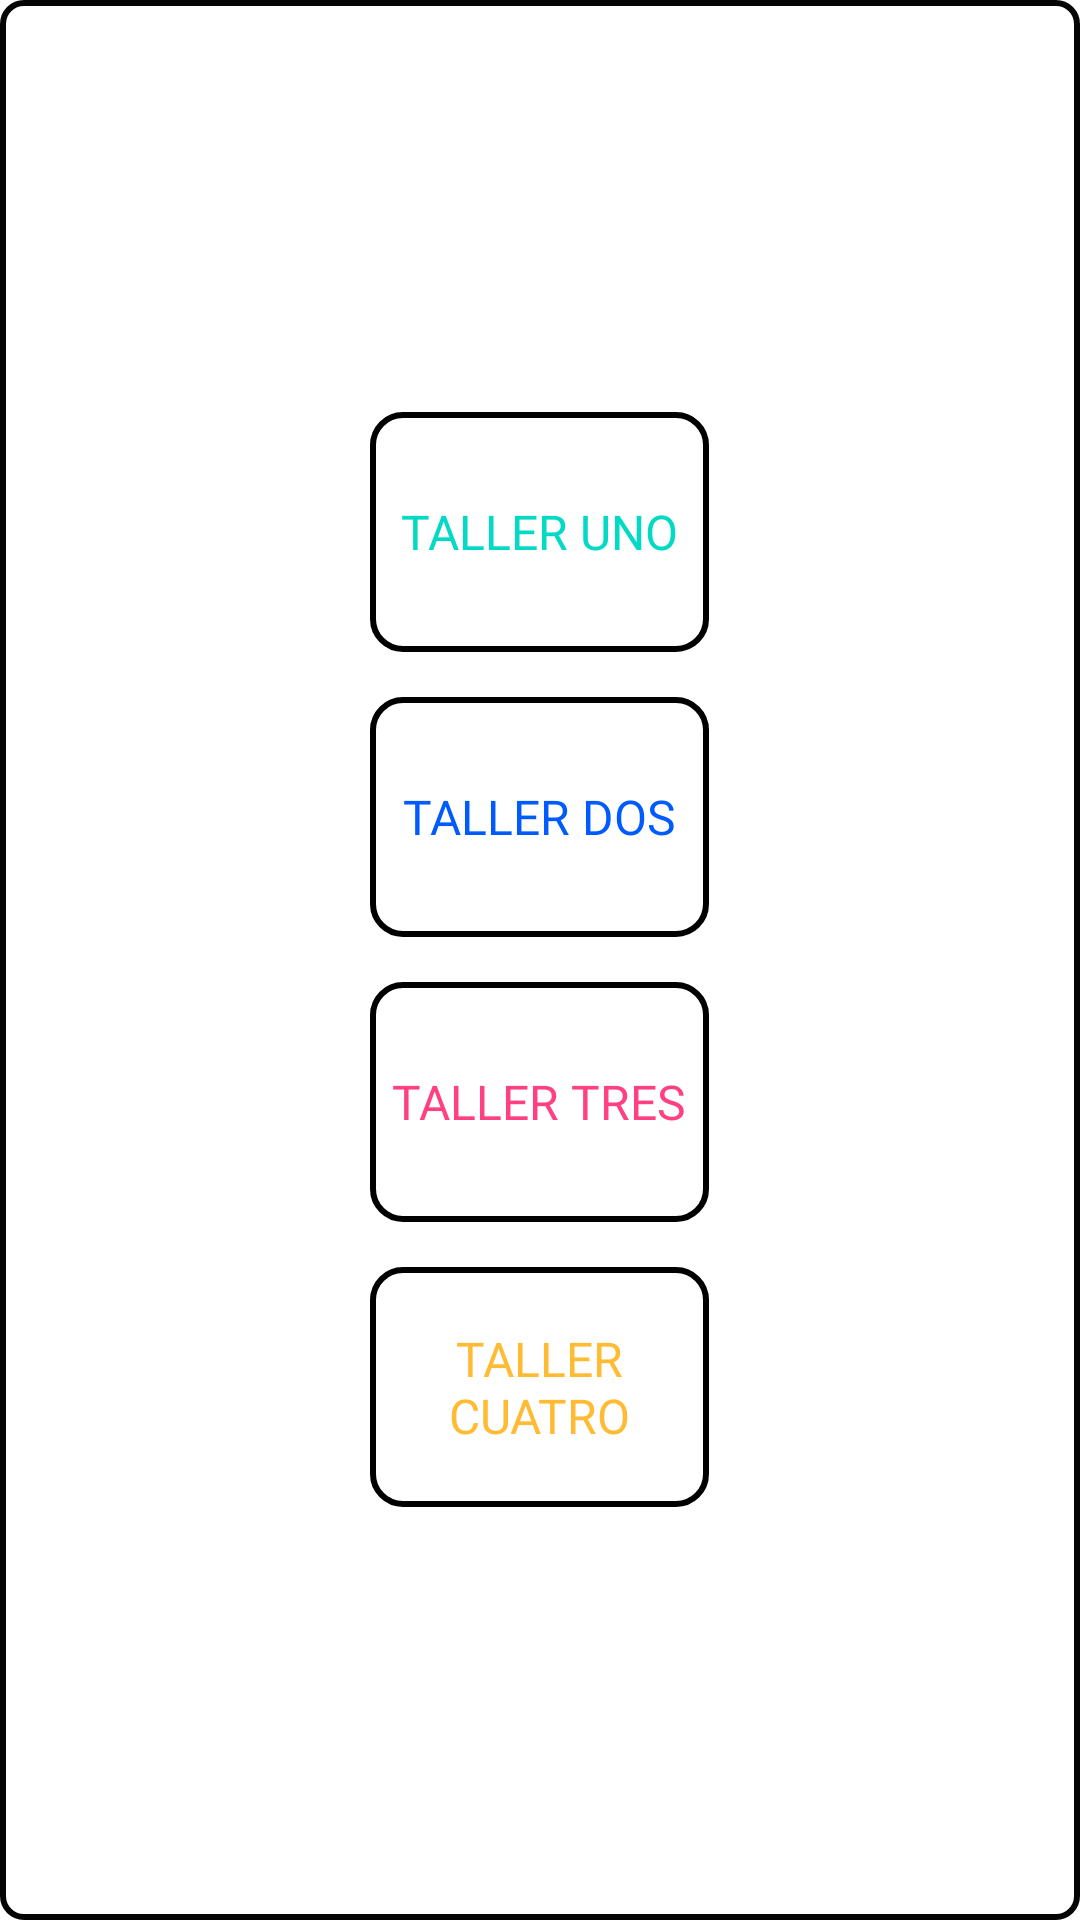

The Android layout XML behind this screen, and the referenced resources:
<!-- AndroidManifest.xml: application theme Theme.DAL -->
<!-- res/layout/emergente_admin.xml -->
<?xml version="1.0" encoding="utf-8"?>
<LinearLayout xmlns:android="http://schemas.android.com/apk/res/android"
    android:orientation="vertical" android:layout_width="match_parent"
    android:layout_height="match_parent"
    android:gravity="center"
    android:background="@drawable/butoontres">

    <LinearLayout
        android:layout_width="match_parent"
        android:layout_height="match_parent"
        android:orientation="vertical"
        android:gravity="center"
        android:padding="10dp">

        <TextView
            android:id="@+id/lblTaller1"
            android:layout_width="113dp"
            android:layout_height="wrap_content"
            android:gravity="center"
            android:background="@drawable/circle_admin"
            android:fontFamily="@font/joti_one"
            android:textColor="@color/teal_200"
            android:layout_margin="15dp"
            android:textSize="16dp"
            android:text="TALLER UNO"></TextView>

        <TextView
            android:id="@+id/lblTaller2"
            android:layout_width="113dp"
            android:layout_height="wrap_content"
            android:gravity="center"
            android:background="@drawable/circle_admin"
            android:fontFamily="@font/joti_one"
            android:textColor="@color/colorLoginOscuro"
            android:textSize="16dp"
            android:text="TALLER DOS"></TextView>

        <TextView
            android:id="@+id/lblTaller3"
            android:layout_width="113dp"
            android:layout_height="wrap_content"
            android:gravity="center"
            android:background="@drawable/circle_admin"
            android:fontFamily="@font/joti_one"
            android:layout_margin="15dp"
            android:textColor="@color/colorAccent"
            android:textSize="16dp"
            android:text="TALLER TRES"></TextView>

        <TextView
            android:id="@+id/lblTaller4"
            android:layout_width="113dp"
            android:layout_height="wrap_content"
            android:gravity="center"
            android:background="@drawable/circle_admin"
            android:fontFamily="@font/joti_one"
            android:textColor="@android:color/holo_orange_light"
            android:textSize="16dp"
            android:layout_marginBottom="15dp"
            android:text="TALLER CUATRO"></TextView>



    </LinearLayout>



</LinearLayout>
<!-- resources referenced by this layout -->
<resources>
  <color name="colorAccent">#FF4081</color>
  <color name="colorLoginOscuro">#005BFF</color>
  <color name="teal_200">#FF03DAC5</color>
  <!-- drawable butoontres (drawable-xhdpi) -->
  <?xml version="1.0" encoding="utf-8"?>
  <shape xmlns:android="http://schemas.android.com/apk/res/android">
      <corners android:radius="7dp"/>
      <stroke
          android:width="2dp"
          android:color="#050505" />
  </shape>
  <!-- drawable circle_admin (drawable-hdpi) -->
  <?xml version="1.0" encoding="utf-8"?>
  <shape xmlns:android="http://schemas.android.com/apk/res/android"
      android:shape="rectangle">
  
      <corners android:radius="10dp"/>
  
      <stroke android:color="@color/black"
          android:width="2dp"/>
  
      <size android:width="80dp"
          android:height="80dp"></size>
  
  </shape>
  <style name="Theme.DAL" parent="Theme.MaterialComponents.DayNight.NoActionBar">
          
          <item name="colorPrimary">@color/purple_500</item>
          <item name="colorPrimaryVariant">@color/purple_700</item>
          <item name="colorOnPrimary">@color/white</item>
          
          <item name="colorSecondary">@color/teal_200</item>
          <item name="colorSecondaryVariant">@color/teal_700</item>
          <item name="colorOnSecondary">@color/black</item>
          
          <item name="android:statusBarColor" tools:targetApi="l">?attr/colorPrimaryVariant</item>
          
      </style>
  <color name="black">#FF000000</color>
  <color name="purple_500">#FF6200EE</color>
  <color name="purple_700">#FF3700B3</color>
  <color name="white">#FFFFFFFF</color>
  <color name="teal_700">#FF018786</color>
</resources>
